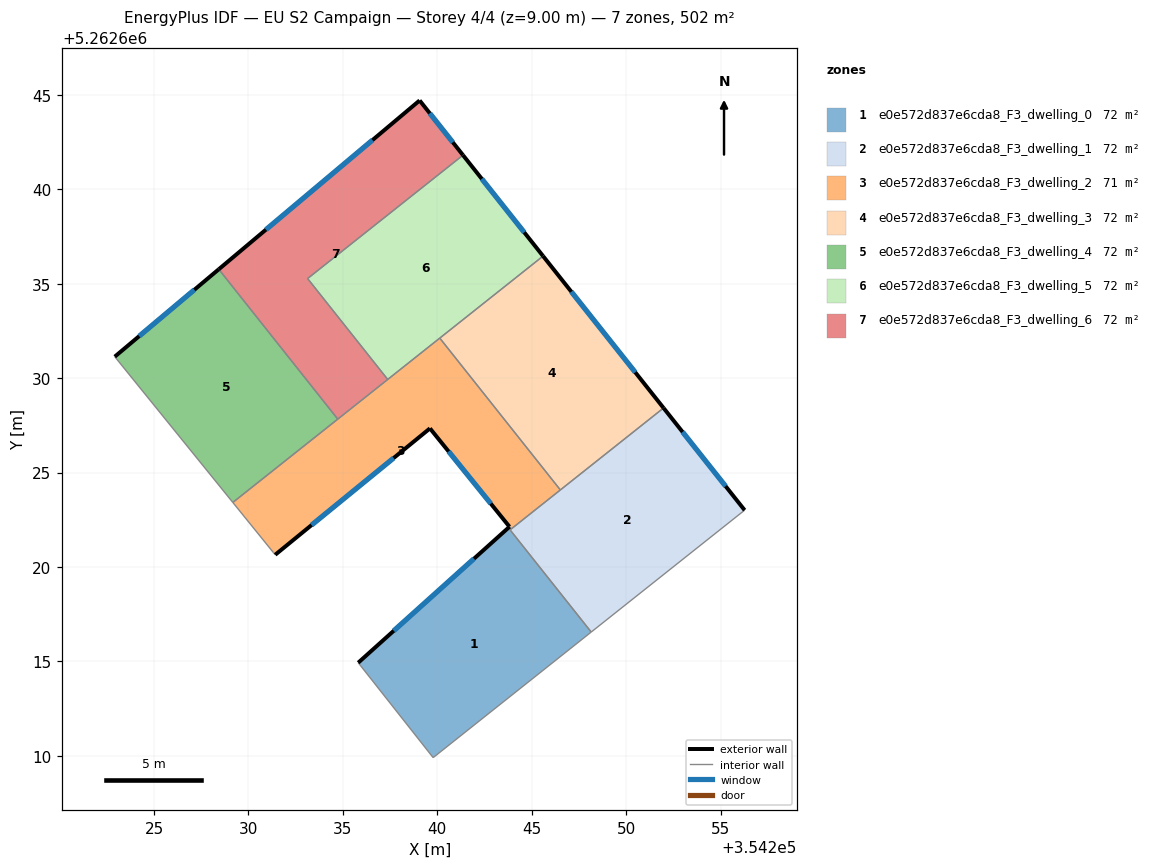
=== STOREY PLAN SPEC (per zone: floor XY polygon, exterior-wall plan segments, windows/doors) ===
zone 1: e0e572d837e6cda8_F3_dwelling_0  (71.8 m²)
  floor: (354243.91, 5262622.01) (354243.85, 5262621.96) (354248.15, 5262616.56) (354239.78, 5262609.91) (354235.81, 5262614.93) (354243.82, 5262622.13)
  exterior wall: (354243.82, 5262622.13) – (354235.81, 5262614.93)  [10.8 m]
    window: (354241.94, 5262620.44) – (354237.69, 5262616.62)  [9.1 m²]
  interior walls: 5
zone 2: e0e572d837e6cda8_F3_dwelling_1  (71.7 m²)
  floor: (354251.97, 5262628.42) (354256.27, 5262623.01) (354248.15, 5262616.56) (354243.85, 5262621.97)
  exterior wall: (354256.27, 5262623.01) – (354251.97, 5262628.42)  [6.9 m]
    window: (354255.26, 5262624.28) – (354252.98, 5262627.15)  [5.8 m²]
  interior walls: 5
zone 3: e0e572d837e6cda8_F3_dwelling_2  (71.5 m²)
  floor: (354240.13, 5262632.12) (354246.51, 5262624.08) (354243.91, 5262622.02) (354243.82, 5262622.13) (354239.61, 5262627.34) (354231.42, 5262620.65) (354231.32, 5262620.76) (354229.17, 5262623.42)
  exterior wall: (354239.61, 5262627.34) – (354243.82, 5262622.13)  [6.7 m]
    window: (354240.60, 5262626.12) – (354242.83, 5262623.36)  [5.6 m²]
  exterior wall: (354231.42, 5262620.65) – (354239.61, 5262627.34)  [10.6 m]
    window: (354233.34, 5262622.22) – (354237.68, 5262625.77)  [8.9 m²]
  interior walls: 8
zone 4: e0e572d837e6cda8_F3_dwelling_3  (71.6 m²)
  floor: (354245.60, 5262636.46) (354251.97, 5262628.42) (354246.51, 5262624.08) (354240.13, 5262632.12)
  exterior wall: (354251.97, 5262628.42) – (354245.60, 5262636.46)  [10.3 m]
    window: (354250.48, 5262630.31) – (354247.09, 5262634.57)  [8.7 m²]
  interior walls: 3
zone 5: e0e572d837e6cda8_F3_dwelling_4  (71.6 m²)
  floor: (354228.43, 5262635.76) (354234.73, 5262627.83) (354229.17, 5262623.42) (354222.92, 5262631.13)
  exterior wall: (354228.43, 5262635.76) – (354222.92, 5262631.13)  [7.2 m]
    window: (354227.13, 5262634.68) – (354224.21, 5262632.22)  [6.1 m²]
  interior walls: 3
zone 6: e0e572d837e6cda8_F3_dwelling_5  (71.6 m²)
  floor: (354241.36, 5262641.80) (354245.60, 5262636.46) (354237.37, 5262629.93) (354233.13, 5262635.27)
  exterior wall: (354245.60, 5262636.46) – (354241.36, 5262641.80)  [6.8 m]
    window: (354244.60, 5262637.72) – (354242.35, 5262640.55)  [5.8 m²]
  interior walls: 4
zone 7: e0e572d837e6cda8_F3_dwelling_6  (71.6 m²)
  floor: (354239.06, 5262644.70) (354241.36, 5262641.80) (354233.13, 5262635.27) (354237.37, 5262629.93) (354234.73, 5262627.83) (354228.43, 5262635.76)
  exterior wall: (354239.06, 5262644.70) – (354228.43, 5262635.76)  [13.9 m]
    window: (354236.56, 5262642.60) – (354230.92, 5262637.86)  [11.7 m²]
  exterior wall: (354241.36, 5262641.80) – (354239.06, 5262644.70)  [3.7 m]
    window: (354240.82, 5262642.48) – (354239.60, 5262644.02)  [3.1 m²]
  interior walls: 4

=== DERIVED (storey summary) ===
Building: EU S2 Campaign
Storey: 4 of 4  (floor level z = 9.00 m)
Storey gross floor area: 501.5 m²
Zones on this storey: 7
  - e0e572d837e6cda8_F3_dwelling_0: floor 71.8 m²; exterior wall 10.8 m (32.3 m²); 1 window(s) 9.1 m²; WWR 28.1%
  - e0e572d837e6cda8_F3_dwelling_1: floor 71.7 m²; exterior wall 6.9 m (20.7 m²); 1 window(s) 5.8 m²; WWR 28.1%
  - e0e572d837e6cda8_F3_dwelling_2: floor 71.5 m²; exterior wall 17.3 m (51.8 m²); 2 window(s) 14.6 m²; WWR 28.1%
  - e0e572d837e6cda8_F3_dwelling_3: floor 71.6 m²; exterior wall 10.3 m (30.8 m²); 1 window(s) 8.7 m²; WWR 28.1%
  - e0e572d837e6cda8_F3_dwelling_4: floor 71.6 m²; exterior wall 7.2 m (21.6 m²); 1 window(s) 6.1 m²; WWR 28.1%
  - e0e572d837e6cda8_F3_dwelling_5: floor 71.6 m²; exterior wall 6.8 m (20.5 m²); 1 window(s) 5.8 m²; WWR 28.1%
  - e0e572d837e6cda8_F3_dwelling_6: floor 71.6 m²; exterior wall 17.6 m (52.8 m²); 2 window(s) 14.8 m²; WWR 28.1%
Zone adjacency (shared interzone walls):
  - e0e572d837e6cda8_F3_dwelling_0 ↔ e0e572d837e6cda8_F3_dwelling_1
  - e0e572d837e6cda8_F3_dwelling_0 ↔ e0e572d837e6cda8_F3_dwelling_2
  - e0e572d837e6cda8_F3_dwelling_1 ↔ e0e572d837e6cda8_F3_dwelling_2
  - e0e572d837e6cda8_F3_dwelling_1 ↔ e0e572d837e6cda8_F3_dwelling_3
  - e0e572d837e6cda8_F3_dwelling_2 ↔ e0e572d837e6cda8_F3_dwelling_3
  - e0e572d837e6cda8_F3_dwelling_2 ↔ e0e572d837e6cda8_F3_dwelling_4
  - e0e572d837e6cda8_F3_dwelling_2 ↔ e0e572d837e6cda8_F3_dwelling_5
  - e0e572d837e6cda8_F3_dwelling_2 ↔ e0e572d837e6cda8_F3_dwelling_6
  - e0e572d837e6cda8_F3_dwelling_3 ↔ e0e572d837e6cda8_F3_dwelling_5
  - e0e572d837e6cda8_F3_dwelling_4 ↔ e0e572d837e6cda8_F3_dwelling_6
  - e0e572d837e6cda8_F3_dwelling_5 ↔ e0e572d837e6cda8_F3_dwelling_6